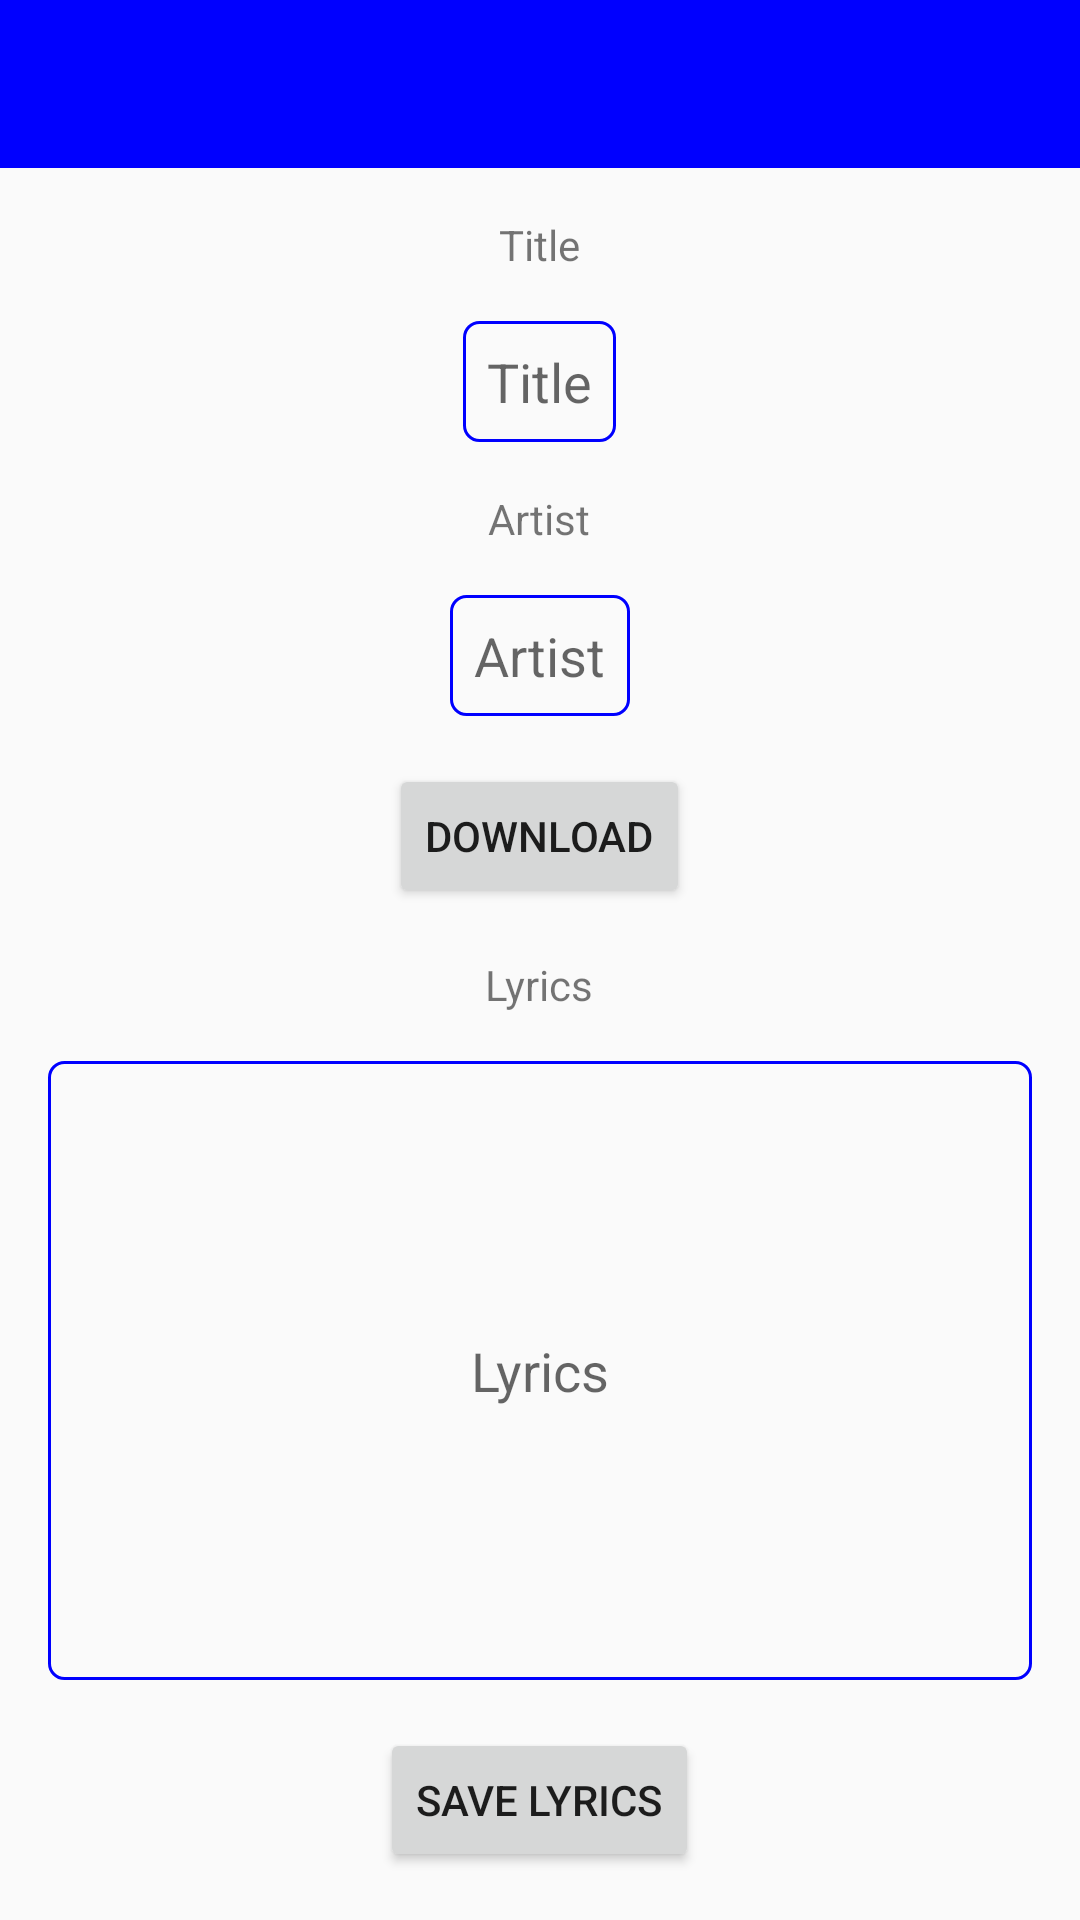

Produce the Android XML layout that renders to this screen, including the resource entries it uses.
<!-- AndroidManifest.xml: application theme AppTheme -->
<!-- res/layout/activity_upload_lyrics.xml -->
<?xml version="1.0" encoding="utf-8"?>
<RelativeLayout xmlns:android="http://schemas.android.com/apk/res/android"
    xmlns:tools="http://schemas.android.com/tools"
    android:layout_width="match_parent"
    android:layout_height="match_parent"
    xmlns:app="http://schemas.android.com/apk/res-auto"
    tools:context=".UploadLyricsActivity">

    <android.support.v7.widget.Toolbar
        android:id="@+id/toolbar"
        android:layout_width="match_parent"
        android:layout_height="wrap_content"
        android:background="#0000FF"
        app:titleTextColor="#FFFFFF"/>

    <TextView
        android:id="@+id/title_textview"
        android:layout_width="wrap_content"
        android:layout_height="wrap_content"
        android:layout_centerHorizontal="true"
        android:text="@string/title"
        android:layout_marginTop="16dp"
        android:layout_below="@id/toolbar"/>

    <EditText
        android:id="@+id/title_edittext"
        android:layout_width="wrap_content"
        android:layout_height="wrap_content"
        android:gravity="center"
        android:hint="@string/title"
        android:layout_below="@id/title_textview"
        android:layout_centerHorizontal="true"
        android:layout_marginTop="16dp"
        android:background="@drawable/edittext_background"
        android:padding="8dp"
        tools:ignore="Autofill,TextFields" />

    <TextView
        android:id="@+id/artist_textview"
        android:layout_width="wrap_content"
        android:layout_height="wrap_content"
        android:text="@string/artist"
        android:layout_centerHorizontal="true"
        android:layout_below="@id/title_edittext"
        android:layout_marginTop="16dp" />

    <EditText
        android:id="@+id/artist_edittext"
        android:layout_width="wrap_content"
        android:layout_height="wrap_content"
        android:layout_centerHorizontal="true"
        android:layout_below="@id/artist_textview"
        android:layout_marginTop="16dp"
        android:hint="@string/artist"
        android:background="@drawable/edittext_background"
        android:padding="8dp"
        tools:ignore="Autofill, TextFields" />

    <Button
        android:id="@+id/download_button"
        android:layout_width="wrap_content"
        android:layout_height="wrap_content"
        android:text="@string/download"
        android:layout_below="@id/artist_edittext"
        android:layout_marginTop="16dp"
        android:layout_centerHorizontal="true"/>

    <TextView
        android:id="@+id/lyrics_textview"
        android:layout_width="wrap_content"
        android:layout_height="wrap_content"
        android:layout_centerHorizontal="true"
        android:layout_below="@id/download_button"
        android:layout_marginTop="16dp"
        android:text="@string/lyrics"/>

    <Button
        android:id="@+id/save_button"
        android:layout_width="wrap_content"
        android:layout_height="wrap_content"
        android:text="@string/save_lyrics"
        android:layout_alignParentBottom="true"
        android:layout_centerHorizontal="true"
        android:layout_marginBottom="16dp"/>

    <EditText
        android:id="@+id/lyrics_edittext"
        android:layout_width="match_parent"
        android:layout_height="match_parent"
        android:layout_marginTop="16dp"
        android:layout_marginBottom="16dp"
        android:layout_marginStart="16dp"
        android:layout_marginEnd="16dp"
        android:layout_below="@id/lyrics_textview"
        android:hint="@string/lyrics"
        android:gravity="center"
        android:layout_above="@id/save_button"
        android:background="@drawable/edittext_background"
        android:padding="8dp"
        tools:ignore="Autofill,TextFields" />

</RelativeLayout>
<!-- resources referenced by this layout -->
<resources>
  <!-- drawable edittext_background (drawable) -->
  <?xml version="1.0" encoding="utf-8"?>
  <shape xmlns:android="http://schemas.android.com/apk/res/android">
      <stroke
          android:width="1dp"
          android:color="#FF0000FF" />
      <corners android:radius="5dp"/>
  </shape>
  <string name="artist">Artist</string>
  <string name="download">Download</string>
  <string name="lyrics">Lyrics</string>
  <string name="save_lyrics">Save lyrics</string>
  <string name="title">Title</string>
  <style name="AppTheme" parent="Theme.AppCompat.Light.NoActionBar">
          
          <item name="colorPrimary">@color/colorPrimary</item>
          <item name="colorPrimaryDark">@color/colorPrimaryDark</item>
          <item name="colorAccent">@color/colorAccent</item>
      </style>
  <!-- not gathered from this repository: default colours our renderer supplied (Android Studio template values) -->
  <color name="colorPrimary">#FF6200EE</color>
  <color name="colorPrimaryDark">#FF3700B3</color>
  <color name="colorAccent">#FF03DAC5</color>
</resources>
